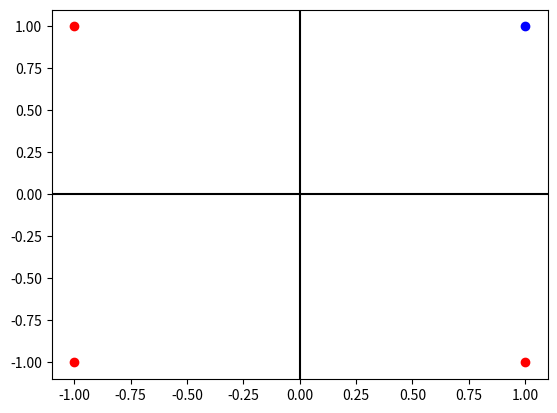
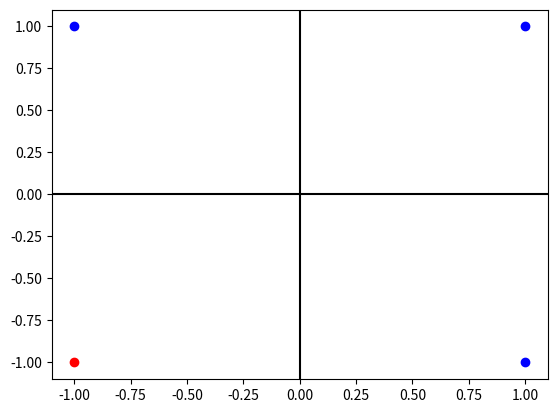

These charts were generated, in order, by the following Python code:
import numpy as np
%matplotlib inline
import matplotlib.pyplot as plt

# Sigmoid Function
def sigmoid(x):
    return 1 / (1 + np.exp(-x))

# Derivative of Sigmoid Function
def derivative_sigmoid(x):
    return x * (1 - x)

# input
x = np.array([[1,1], [1,-1], [-1,-1], [-1,1]])
# output
y = np.array([[1], [0], [0], [0]])

# plot the training data
fig, ax = plt.subplots()
for i in range(y.shape[0]):
  if y[i][0] == 0:
    marker = 'ro'
  else:
    marker = 'bo'
  ax.plot(x[i][0], x[i][1], marker)
ax.axhline(y=0, color='k')
ax.axvline(x=0, color='k')

epoch = 5000 # number of training iterations
learning_rate = 0.1

# dimension of each layer
d_in = x.shape[1] # number of features in the input dataset
d_out = 1 # output layer

# weight and bias initialization
wout = np.random.uniform(size=(d_in, 1))
bout = np.random.uniform(size=(1, d_out))

for i in range(epoch):
    # Forward pass
    y_pred = sigmoid(x.dot(wout) + bout)
    
    # Compute and print loss
    loss = np.square(y_pred - y)
    if i % 500 == 0:
        print('Epoch', i, ':', loss.sum())

    # Backpropagation to compute gradients
    grad_y_pred = (y - y_pred) * derivative_sigmoid(y_pred)
    grad_wout = x.T.dot(grad_y_pred)
    grad_bout = np.sum(grad_y_pred, axis=0, keepdims=True)
    
    # Update weights and biases
    wout += grad_wout * learning_rate
    bout += grad_bout * learning_rate

print('Input')
print(x)
print('Label')
print(y)
print('Output')
print(y_pred)
print('Weight')
print(wout)
print('Bias')
print(bout)

# input
x = np.array([[1,1], [1,-1], [-1,-1], [-1,1]])
# output
y = np.array([[1], [1], [0], [1]])

# plot the training data
fig, ax = plt.subplots()
for i in range(y.shape[0]):
  if y[i][0] == 0:
    marker = 'ro'
  else:
    marker = 'bo'
  ax.plot(x[i][0], x[i][1], marker)
ax.axhline(y=0, color='k')
ax.axvline(x=0, color='k')

epoch = 5000 # number of training iterations
learning_rate = 0.1

# dimension of each layer
d_in = x.shape[1] # number of features in the input dataset
d_out = 1 # output layer

# weight and bias initialization
wout = np.random.uniform(size=(d_in, 1))
bout = np.random.uniform(size=(1, d_out))

for i in range(epoch):
    # Forward pass
    y_pred = sigmoid(x.dot(wout) + bout)
    
    # Compute and print loss
    loss = np.square(y_pred - y)
    if i % 500 == 0:
        print('Epoch', i, ':', loss.sum())

    # Backpropagation to compute gradients
    grad_y_pred = (y - y_pred) * derivative_sigmoid(y_pred)
    grad_wout = x.T.dot(grad_y_pred)
    grad_bout = np.sum(grad_y_pred, axis=0, keepdims=True)
    
    # Update weights and biases
    wout += grad_wout * learning_rate
    bout += grad_bout * learning_rate

print('Input')
print(x)
print('Label')
print(y)
print('Output')
print(y_pred)
print('Weight')
print(wout)
print('Bias')
print(bout)